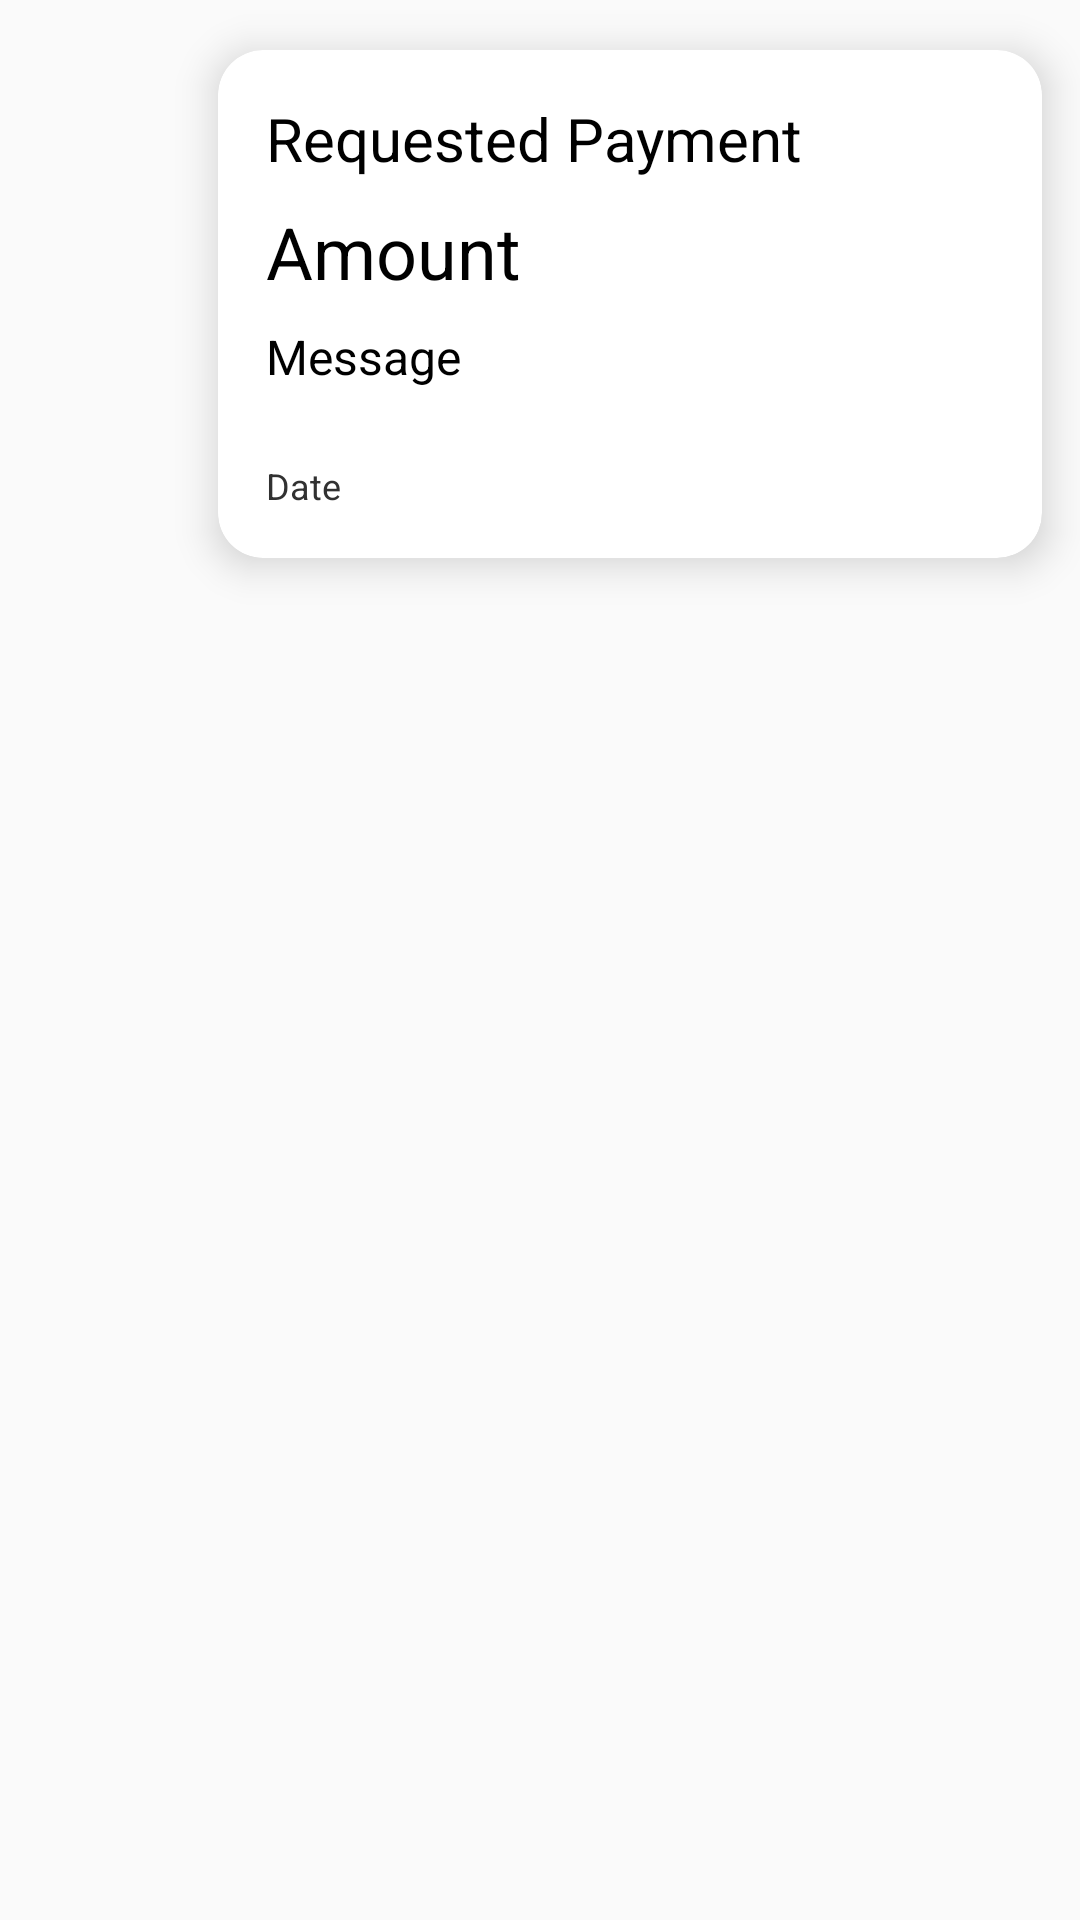

Here is an Android app screen rendered from its layout file. Give the layout XML and the strings, colors and styles it references.
<!-- AndroidManifest.xml: application theme Theme.Nego -->
<!-- res/layout/payment_request_view_right.xml -->
<?xml version="1.0" encoding="utf-8"?>
<LinearLayout xmlns:android="http://schemas.android.com/apk/res/android"
    xmlns:app="http://schemas.android.com/apk/res-auto"
    android:orientation="vertical"
    android:layout_width="match_parent"
    android:layout_height="wrap_content"
    android:backgroundTint="@color/Transparent">

    <LinearLayout
        android:layout_width="match_parent"
        android:layout_height="wrap_content"
        android:gravity="end"
        android:layout_marginStart="30dp"

        android:orientation="horizontal">

        <androidx.cardview.widget.CardView
            android:layout_width="300dp"
            android:layout_height="wrap_content"
            android:layout_gravity="end"

            app:cardCornerRadius="15dp"
            app:cardElevation="8dp"
            app:cardUseCompatPadding="true">

            <LinearLayout
                android:layout_width="match_parent"
                android:layout_height="wrap_content"
                android:orientation="vertical"
                android:padding="16dp">

                <TextView
                    android:id="@+id/requestedPaymentTextView"
                    android:layout_width="wrap_content"
                    android:layout_height="wrap_content"
                    android:text="Requested Payment"
                    android:textSize="20sp"
                    android:textColor="@android:color/black"
                    android:layout_gravity="start"
                    android:paddingBottom="8dp" />

                <TextView
                    android:id="@+id/amountTextView"
                    android:layout_width="wrap_content"
                    android:layout_height="wrap_content"
                    android:text="Amount"
                    android:textSize="24sp"
                    android:textColor="@android:color/black"
                    android:layout_gravity="start"
                    android:paddingBottom="8dp" />

                <TextView
                    android:id="@+id/messageTextView"
                    android:layout_width="match_parent"
                    android:layout_height="wrap_content"
                    android:text="Message"
                    android:maxLines="3"
                    android:textSize="16sp"
                    android:textColor="@android:color/black"
                    android:layout_gravity="start"
                    android:layout_marginBottom="16dp" />

                <RelativeLayout
                    android:layout_width="match_parent"
                    android:layout_height="wrap_content">
                    

                    <Button
                        android:id="@+id/payButton"
                        android:layout_width="wrap_content"
                        android:layout_height="wrap_content"
                        android:text="Pay"
                        android:visibility="gone"
                        android:textColor="#212121" />
                </RelativeLayout>

                <TextView
                    android:id="@+id/dateTextView"
                    android:layout_width="wrap_content"
                    android:layout_height="wrap_content"
                    android:text="Date"
                    android:textSize="12sp"
                    android:textColor="#313131"
                    android:layout_gravity="start"
                    android:paddingTop="8dp" />

            </LinearLayout>

        </androidx.cardview.widget.CardView>
    </LinearLayout>

</LinearLayout>
<!-- resources referenced by this layout -->
<resources>
  <color name="Transparent">#00000000</color>
  <style name="Theme.Nego" parent="Theme.AppCompat.Light.NoActionBar">
          
          <item name="colorPrimary">@color/purple_500</item>
          <item name="colorPrimaryVariant">@color/Themecolor</item>
          <item name="colorOnPrimary">@color/white</item>
          
          <item name="colorSecondary">@color/teal_200</item>
          <item name="colorSecondaryVariant">@color/teal_700</item>
          <item name="colorOnSecondary">@color/black</item>
          
          <item name="android:statusBarColor">?attr/colorPrimaryVariant</item>
          
      </style>
  <color name="purple_500">#FF6200EE</color>
  <color name="Themecolor">#2D7FC0</color>
  <color name="white">#FFFFFFFF</color>
  <color name="teal_200">#FF03DAC5</color>
  <color name="teal_700">#FF018786</color>
  <color name="black">#FF000000</color>
</resources>
